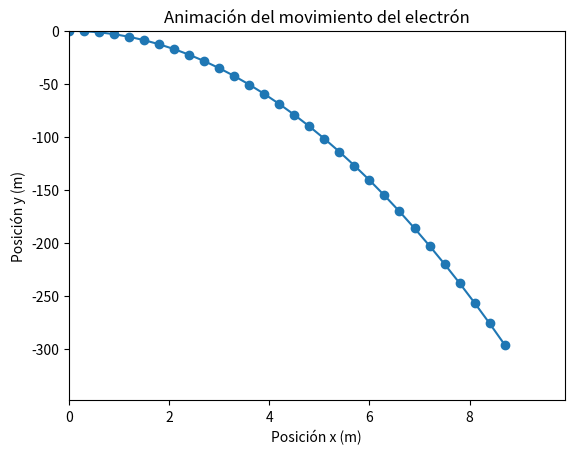

This chart was generated by the following Python code:
import numpy as np 
import matplotlib.pyplot as plt 
from matplotlib.animation import FuncAnimation, PillowWriter 

# Constantes 
q = -1.602e-19 
m = 9.11e-31 
E = 400 
v0x = 3e6 

# Aceleración 
a = q * E / m 

# Tiempo 
t_ns = np.arange(0, 3001, 100) 
t = t_ns * 1e-9 

# Posiciones 
x = v0x * t 
y = 0.5 * a * t**2 

# Configuración gráfica 
fig, ax = plt.subplots() 
ax.set_xlim(0, max(x)*1.1) 
ax.set_ylim(min(y)*1.1, 0) 
ax.set_xlabel("Posición x (m)") 
ax.set_ylabel("Posición y (m)") 
ax.set_title("Animación del movimiento del electrón") 
line, = ax.plot([], [], 'o-') 

def update(frame): 
    
    line.set_data(x[:frame], y[:frame]) 
    return line, 

ani = FuncAnimation(fig, update, frames=len(x), interval=200) 

# Guarda animación 
ani.save("animacion_electron.gif", writer=PillowWriter(fps=5)) 
plt.show()
